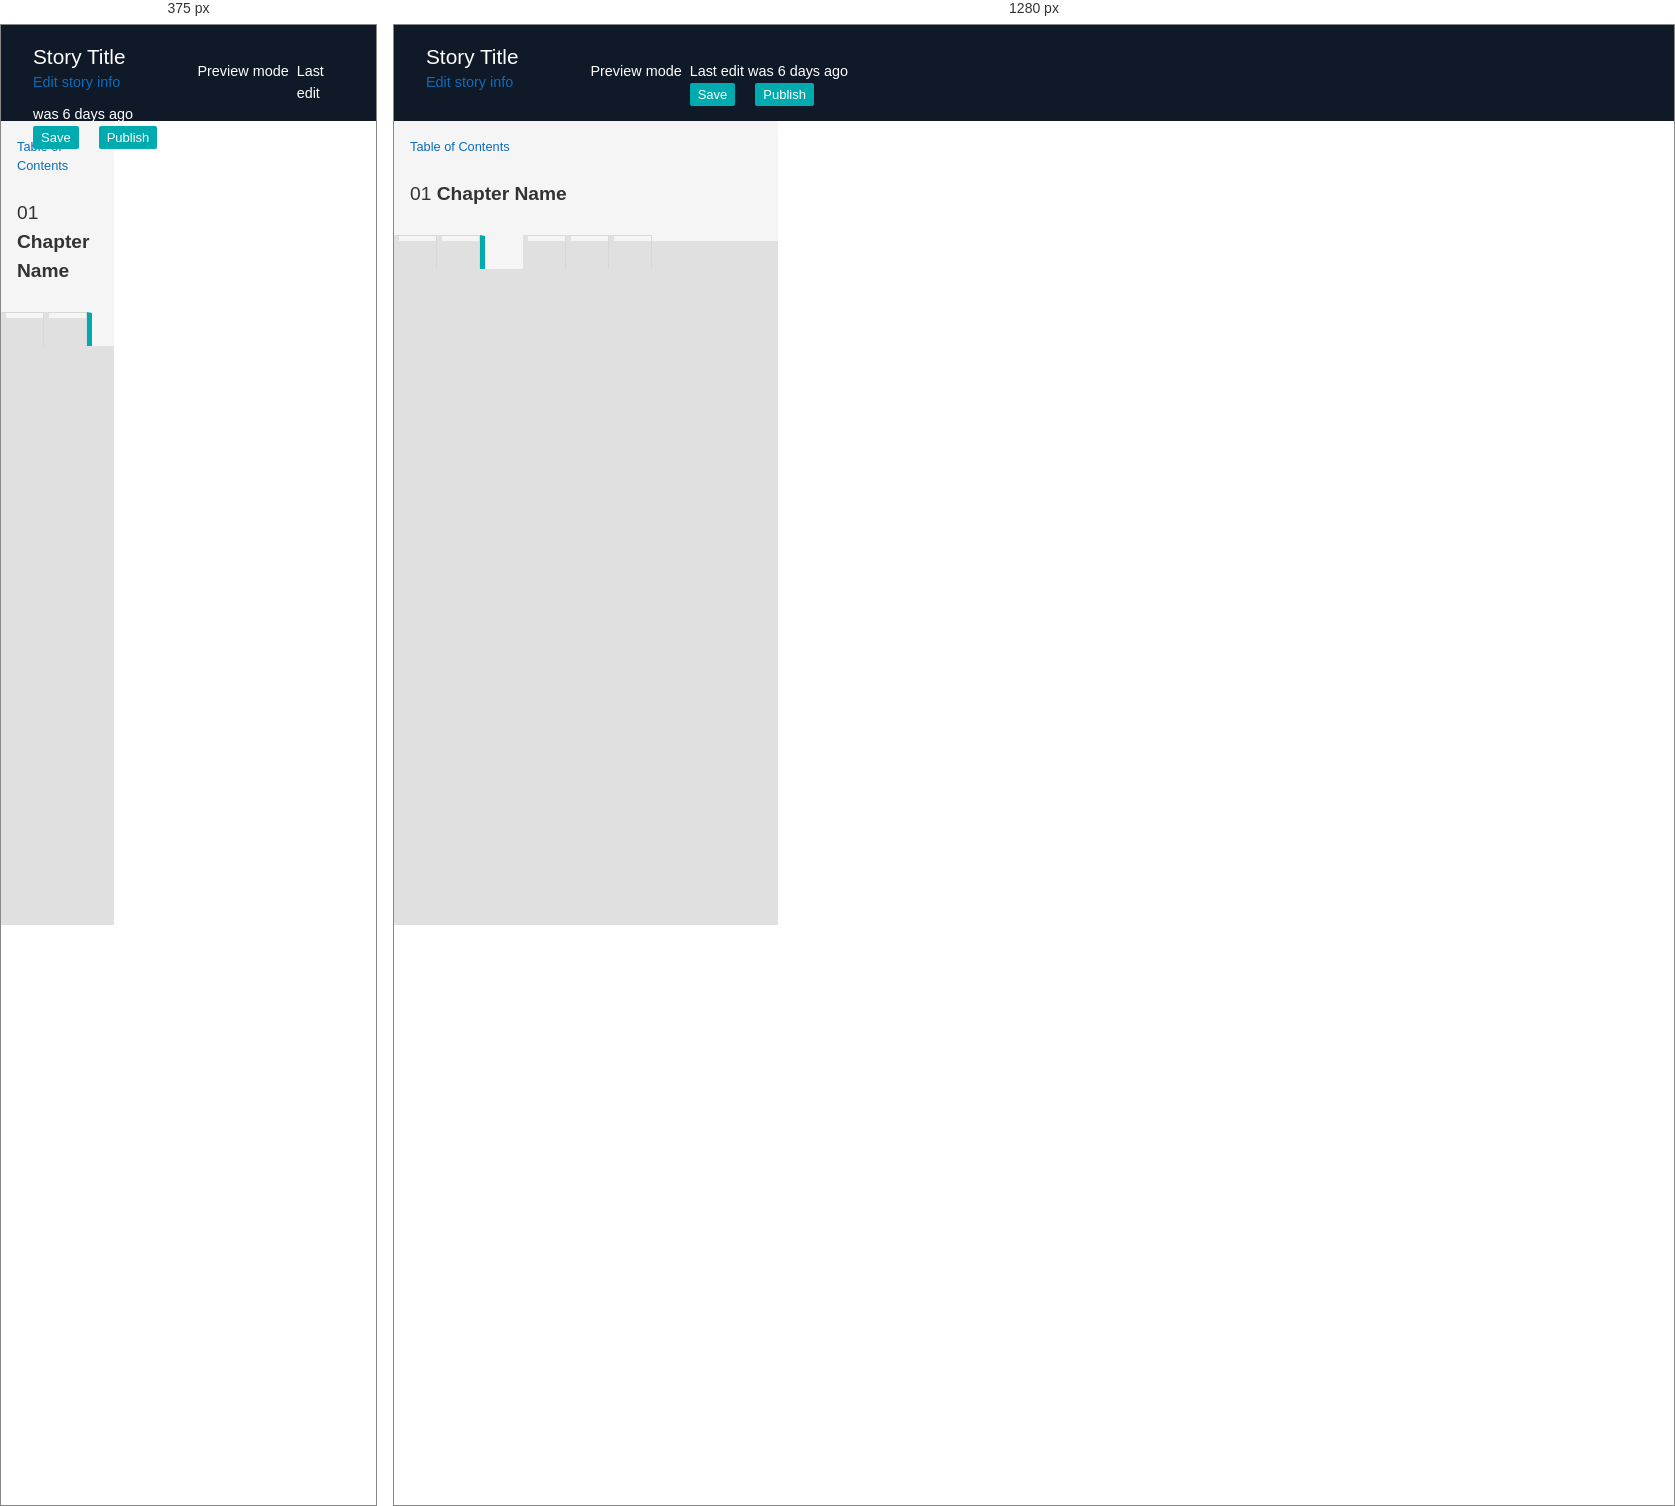
Rendered at 375 px and 1280 px, left to right.

<!-- file: legend_settings.html -->
<html>
    <head>
        <link href="https://fonts.googleapis.com/css?family=Lato:400,400i,700,900" rel="stylesheet">
        <link href="style/css/test.css" rel="stylesheet">
        <script src="https://use.fontawesome.com/9690d4cb85.js"></script>
        <script src="js/modernizr.js"></script>
    </head>
    <body>
        <header>
            <div class="story-info">
                <h1>Story Title</h1>
                <a href="#">Edit story info</a>
            </div>
            <div class="preview">
                <i class="fa fa-toggle-off"></i>
                <p>Preview mode</p>
            </div>
            <div class="autosave">
                <p>Last edit was 6 days ago<p>
                <button>Save</button>
                <button>Publish</button>
            </div>
        </header>
        <div class="sidebar">
            <div class="sidebar-header">
                <div class="chapter-header">
                    <a href="table_of_contents.html" class="toc-link">Table of Contents</a>
                    <div class="chapter-nav">
                        <a href="#" class="arrow"><i class="fa fa-caret-left"></i></a>
                        <h1 class="sidebar-title">01 <strong>Chapter Name</strong></h1>
                        <a href="#" class="arrow"><i class="fa fa-caret-right"></i></a>
                    </div>
                </div>
            </div>
            <div class="sidebar-main">
                <nav class="sidebar-nav">
                    <a href="chapter_info.html"><i class="fa fa-info-circle"></i></a>
                    <a href="playback_settings.html"><i class="fa fa-play-circle-o"></i></a>
                    <a href="#"><i class="fa fa-list-alt active"></i></a>
                    <a href="#"><i class="fa fa-clone"></i></a>
                    <a href="storypins.html"><i class="fa fa-map-pin"></i></a>
                    <a href="storyframes.html"><i class="fa fa-object-group"></i></a>
                </nav>
                <div class="sidebar-content">
                    <section>
                        <h2 class="section-title">Legend Display Settings</h2>
                        <form>
                            <div class="form-field">
                                <p>Choose whether viewers of your MapStory will see a legend for this chapter.</p>
                                <label class="switch">
                                    <input type="checkbox" for="legend">
                                    <div class="slider round"></div>
                                </label>
                                <label for="legend">Legend display</label>
                            </div>
                            <div class="form-field">
                                <input type="checkbox" id="all_chapters" value="all_chapters">
                                <label for="all_chapters">
                                    Apply to all chapters in this story
                                </label>
                            </div>
                        </form>
                    </section>
                    <section>
                        <form>
                            <div class="form-field">
                                <p>
                                    Customize how each StoryLayer name should appear. Names entered here display
                                    in the legend, timeline, and your story, but do not affect the StoryLayer itself.
                                </p>
                                <label for="layer1">Display name for "layer_name"</label>
                                <br />
                                <input id="layer1" type="text" name="layer1" />
                            </div>
                            <div class="form-field">
                                <label for="layer2">Display name for "layer_2"</label>
                                <br />
                                <input id="layer2" type="text" name="layer2" />
                            </div>
                            <div class="form-field">
                                <label for="layer3">Display name for "layer_3"</label>
                                <br />
                                <input id="layer3" type="text" name="layer3" />
                            </div>
                            <div class="form-field">
                                <label for="layer4">Display name for "layer_4"</label>
                                <br />
                                <input id="layer4" type="text" name="layer4" />
                            </div>
                        </form>
                    </section>
                </div>
            </div>
        </div>
    </body>
</html>

/* @media block from style/css/test.css */
@media (min-width: 1260px) {
  .sidebar-button {
    float: right;
  }
}